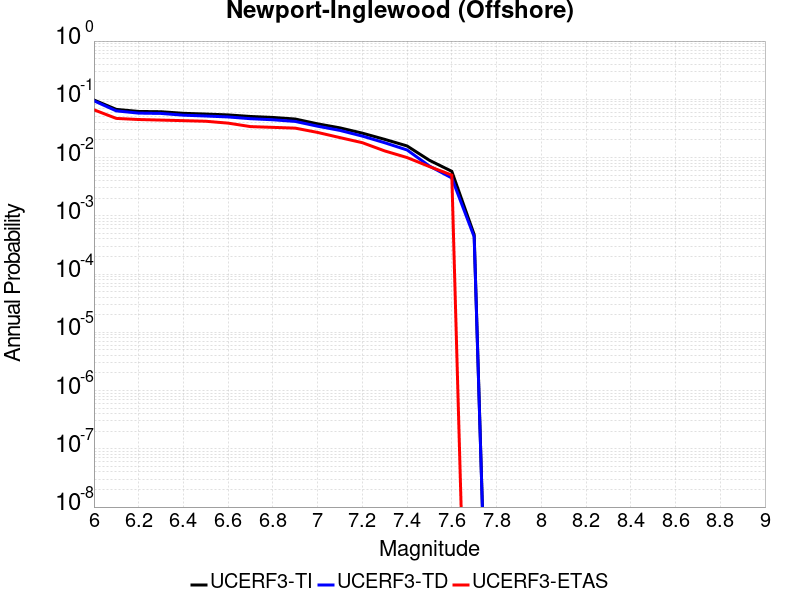

Source data for this figure (header and first rows):
Magnitude, UCERF3-TI Prob, UCERF3-TD Prob, UCERF3-ETAS Prob
6.0, 0.09734, 0.09432, 0.066
6.1, 0.06714, 0.06329, 0.047
6.2, 0.06192, 0.05794, 0.045
6.3, 0.06122, 0.05721, 0.044
6.4, 0.0575, 0.0534, 0.043
6.5, 0.05582, 0.05168, 0.042
6.6, 0.05398, 0.04979, 0.039
6.7, 0.05073, 0.04646, 0.034
6.8, 0.04884, 0.04454, 0.033
6.9, 0.04588, 0.04172, 0.032
7.0, 0.03791, 0.03454, 0.027
7.1, 0.03234, 0.02923, 0.022
7.2, 0.02624, 0.02335, 0.018
7.3, 0.02053, 0.01796, 0.013
7.4, 0.01582, 0.0135, 0.01
7.5, 0.008975, 0.00715, 0.007
7.6, 0.005804, 0.004459, 0.005
7.7, 4.7564966E-4, 4.3650428E-4, 0.0
